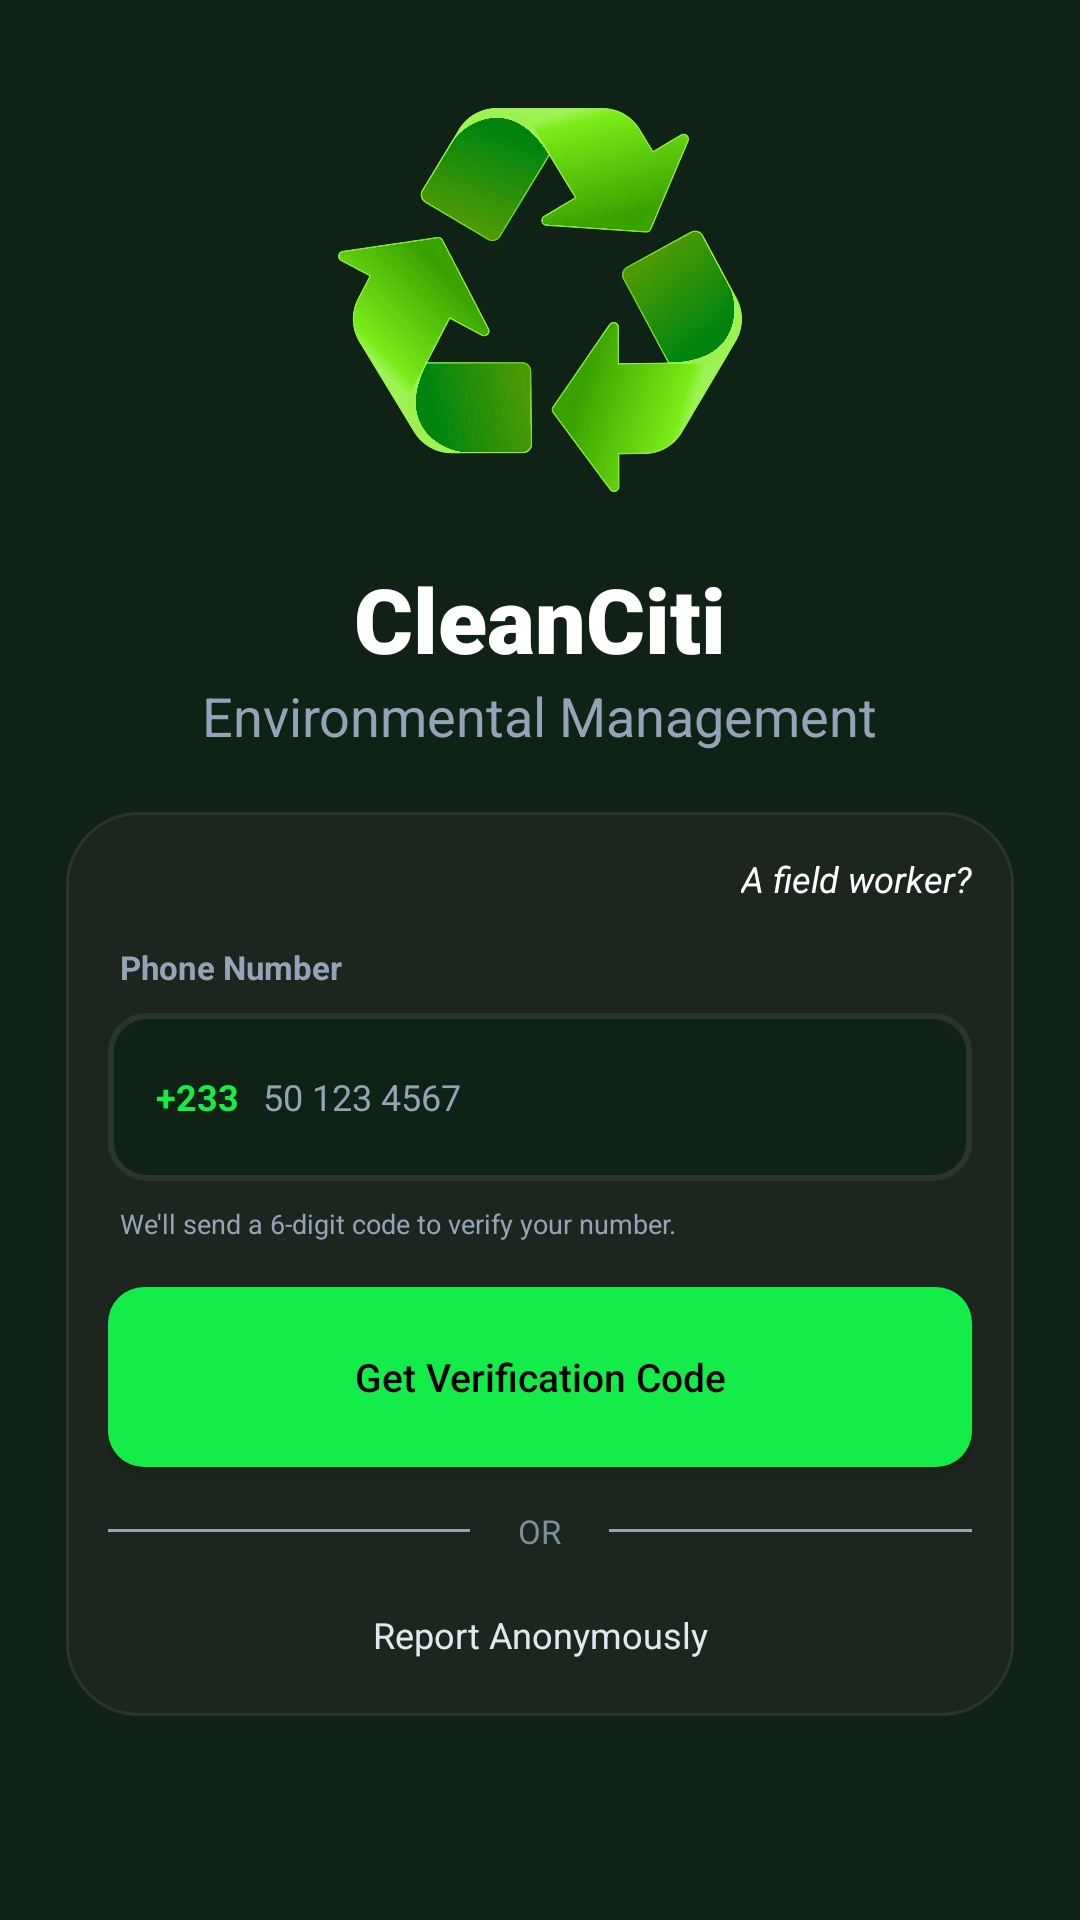

This screen was rendered from an Android layout file. Write that file and the resources it references.
<!-- AndroidManifest.xml: application theme Theme.Cleanciti -->
<!-- res/layout/activity_auth.xml -->
<?xml version="1.0" encoding="utf-8"?>
<androidx.constraintlayout.widget.ConstraintLayout xmlns:android="http://schemas.android.com/apk/res/android"
    xmlns:app="http://schemas.android.com/apk/res-auto"
    xmlns:tools="http://schemas.android.com/tools"
    android:id="@+id/main"
    android:layout_width="match_parent"
    android:layout_height="match_parent"
    android:background="@color/bg"
    tools:context=".AuthActivity">

    <LinearLayout
        android:id="@+id/logoSection"
        android:layout_width="match_parent"
        android:layout_height="wrap_content"
        android:layout_marginBottom="50dp"
        android:layout_marginTop="30dp"
        android:gravity="center"
        android:orientation="vertical"
        android:visibility="visible"
        app:layout_constraintBottom_toTopOf="@+id/signUpCard"
        app:layout_constraintEnd_toEndOf="parent"
        app:layout_constraintHorizontal_bias="0.497"
        app:layout_constraintStart_toStartOf="parent"
        app:layout_constraintTop_toTopOf="parent">

        <FrameLayout
            android:layout_width="match_parent"
            android:layout_height="140dp"
            android:layout_marginBottom="16dp">

            <ImageView
                android:layout_width="match_parent"
                android:layout_height="match_parent"
                android:layout_gravity="center"
                android:contentDescription="@string/trash_pickup_image"
                android:src="@drawable/recycle_sign" />
        </FrameLayout>

        <TextView
            android:layout_width="wrap_content"
            android:layout_height="wrap_content"
            android:fontFamily="sans-serif-black"
            android:text="@string/cleanciti"
            android:textColor="#FFFFFF"
            android:textSize="30sp" />

        <TextView
            android:layout_width="wrap_content"
            android:layout_height="wrap_content"
            android:text="@string/environmental_management"
            android:textColor="#94a3b8"
            android:textSize="18sp" />
    </LinearLayout>

    <LinearLayout
        android:id="@+id/signUpCard"
        android:layout_width="0dp"
        android:layout_height="wrap_content"
        android:layout_marginHorizontal="22dp"
        android:layout_marginTop="20dp"
        android:background="@drawable/card_surface"
        android:orientation="vertical"
        android:padding="14dp"
        app:layout_constraintEnd_toEndOf="parent"
        app:layout_constraintStart_toStartOf="parent"
        app:layout_constraintTop_toBottomOf="@id/logoSection">

        <LinearLayout
            android:layout_width="match_parent"
            android:layout_height="wrap_content"
            android:orientation="horizontal">










            <View
                android:layout_width="0dp"
                android:layout_height="match_parent"
                android:layout_weight="1" />

            <TextView
                android:id="@+id/fieldWorker"
                android:layout_width="wrap_content"
                android:layout_height="wrap_content"
                android:layout_marginBottom="14dp"
                android:background="?attr/selectableItemBackground"
                android:clickable="true"
                android:focusable="true"
                android:text="@string/a_field_worker"
                android:textColor="#FFFFFF"
                android:textSize="12sp"
                android:textStyle="italic"
                tools:ignore="SmallSp,TouchTargetSizeCheck" />
        </LinearLayout>

        <TextView
            android:layout_width="wrap_content"
            android:layout_height="wrap_content"
            android:layout_marginStart="4dp"
            android:layout_marginBottom="8dp"
            android:text="@string/phone_number"
            android:textColor="#94a3b8"
            android:textSize="11sp"
            android:textStyle="bold"
            tools:ignore="SmallSp" />

        <LinearLayout
            android:layout_width="match_parent"
            android:layout_height="56dp"
            android:background="@drawable/input_background"
            android:gravity="center_vertical"
            android:orientation="horizontal"
            android:paddingHorizontal="16dp">

            <TextView
                android:layout_width="wrap_content"
                android:layout_height="wrap_content"
                android:text="@string/_233"
                android:textColor="#13ec49"
                android:textSize="12sp"
                android:textStyle="bold"
                android:layout_marginEnd="8dp"/>

            <EditText
                android:id="@+id/signUpPhone"
                android:layout_width="match_parent"
                android:layout_height="match_parent"
                android:background="@android:color/transparent"
                android:hint="@string/_50_123_4567"
                android:importantForAutofill="no"
                android:inputType="phone"
                android:textColor="#FFFFFF"
                android:textColorHint="#94a3b8"
                android:textSize="12sp" />
        </LinearLayout>

        <TextView
            android:layout_width="wrap_content"
            android:layout_height="wrap_content"
            android:layout_marginTop="8dp"
            android:layout_marginStart="4dp"
            android:text="@string/we_ll_send_a_6_digit_code_to_verify_your_number"
            android:textColor="#94a3b8"
            android:textSize="9sp"
            tools:ignore="SmallSp" />

        <Button
            android:id="@+id/signupButton"
            android:layout_width="match_parent"
            android:layout_height="60dp"
            android:layout_marginTop="15dp"
            android:background="@drawable/btn_primary"
            app:backgroundTint="@null"
            android:text="@string/get_verification_code"
            android:textAllCaps="false"
            android:textColor="#000"
            android:textSize="13sp" />

        <LinearLayout
            android:layout_width="match_parent"
            android:layout_height="wrap_content"
            android:layout_marginVertical="14dp"
            android:gravity="center">

            <View
                android:layout_width="0dp"
                android:layout_height="1dp"
                android:layout_weight="1"
                android:background="#94a3b8" />

            <TextView
                android:layout_width="wrap_content"
                android:layout_height="wrap_content"
                android:layout_marginHorizontal="16dp"
                android:text="@string/or"
                android:textColor="#78909C"
                android:textSize="11sp" />

            <View
                android:layout_width="0dp"
                android:layout_height="1dp"
                android:layout_weight="1"
                android:background="#94a3b8" />
        </LinearLayout>

        <TextView
            android:id="@+id/reportAnonymously"
            android:layout_width="match_parent"
            android:layout_height="wrap_content"
            android:text="@string/report_anonymously"
            android:background="?attr/selectableItemBackground"
            android:focusable="true"
            android:clickable="true"
            android:gravity="center"
            android:textColor="#e2e8f0"
            android:textSize="12sp"
            android:padding="5dp"
            tools:ignore="SmallSp"/>
    </LinearLayout>
</androidx.constraintlayout.widget.ConstraintLayout>
<!-- resources referenced by this layout -->
<resources>
  <color name="bg">#102115</color>
  <!-- drawable btn_primary (drawable) -->
  <ripple xmlns:android="http://schemas.android.com/apk/res/android"
      android:color="#20000000">
      <item>
          <shape android:shape="rectangle">
              <solid android:color="@color/inputBgColor2" />
              <corners android:radius="12dp" />
          </shape>
      </item>
  </ripple>
  <!-- drawable card_surface (drawable) -->
  <shape xmlns:android="http://schemas.android.com/apk/res/android">
      <solid android:color="@color/inputBgColor1" />
      <stroke android:width="1dp" android:color="@color/borderColor" />
      <corners android:radius="24dp" />
  </shape>
  <!-- drawable input_background (drawable) -->
  <?xml version="1.0" encoding="utf-8"?>
  <shape xmlns:android="http://schemas.android.com/apk/res/android">
      <solid android:color="@color/inputBgColor"/>
      <stroke android:width="2dp" android:color="@color/borderColor"/>
      <corners android:radius="12dp"/>
  </shape>
  <!-- drawable recycle_sign: png bitmap (drawable, 846616 bytes) -->
  <string name="_233">+233</string>
  <string name="_50_123_4567">50 123 4567</string>
  <string name="a_field_worker">A field worker?</string>
  <string name="cleanciti">CleanCiti</string>
  <string name="environmental_management">Environmental Management</string>
  <string name="get_verification_code">Get Verification Code</string>
  <string name="or">OR</string>
  <string name="phone_number">Phone Number</string>
  <string name="report_anonymously">Report Anonymously</string>
  <string name="sign_up_with_phone">Sign Up with Phone</string>
  <string name="trash_pickup_image">trash_pickup_image</string>
  <string name="we_ll_send_a_6_digit_code_to_verify_your_number">We\'ll send a 6-digit code to verify your number.</string>
  <style name="Theme.Cleanciti" parent="Base.Theme.Cleanciti" />
  <color name="inputBgColor2">#13ec49</color>
  <color name="inputBgColor1">#1c261e</color>
  <color name="borderColor">#2a362d</color>
  <color name="inputBgColor">#102115</color>
  <style name="Base.Theme.Cleanciti" parent="Theme.Material3.DayNight.NoActionBar">
          
          
      </style>
</resources>
